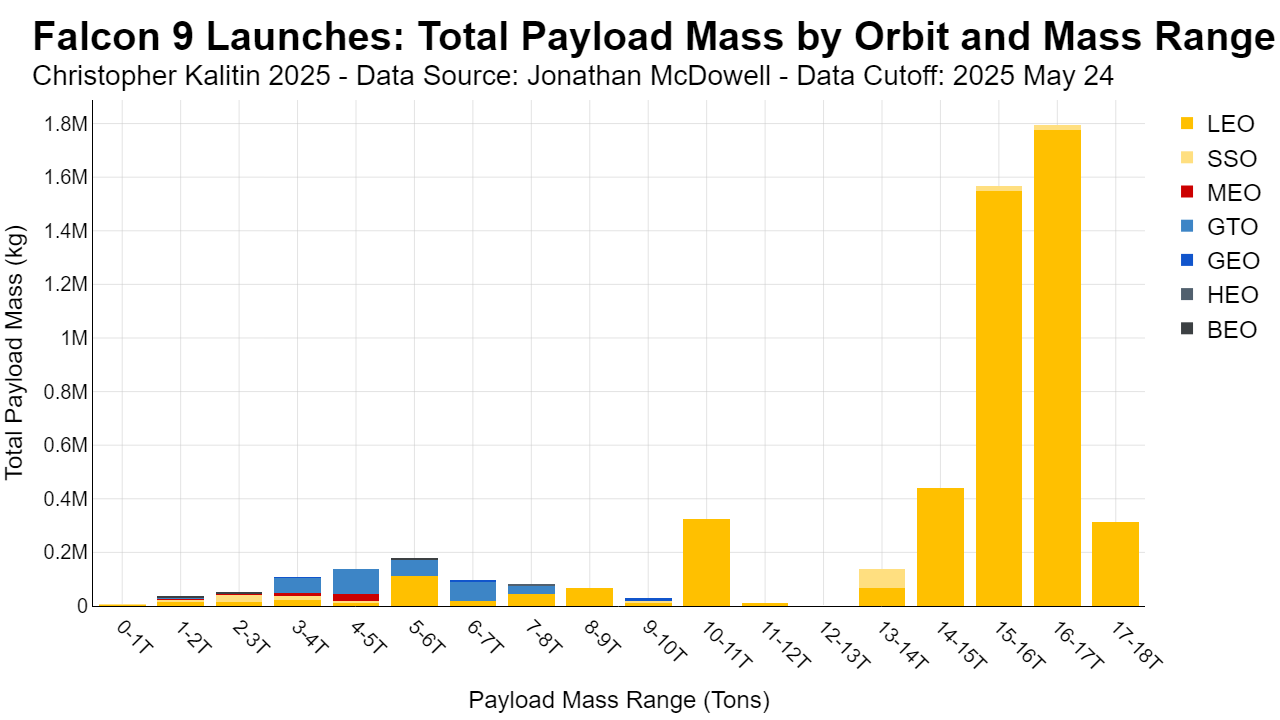

Source data for this figure (header and first rows):
Payload_Mass_Range, LEO, SSO, MEO, GTO, GEO, HEO, BEO
0-1T, 4642, 1283, 0.0, 0.0, 0.0, 0.0, 3220
1-2T, 13159, 8908, 2932, 3400, 1443, 0.0, 5974
2-3T, 15823, 26962, 2848, 0.0, 0.0, 0.0, 7894
3-4T, 22211, 13990, 13600, 54709, 3700, 0.0, 0.0
4-5T, 9550, 8937, 26952, 92544, 0.0, 0.0, 0.0
5-6T, 112377, 0.0, 0.0, 59907, 0.0, 0.0, 5700
6-7T, 19195, 0.0, 0.0, 71991, 6840, 0.0, 0.0
7-8T, 45660, 0.0, 0.0, 28740, 0.0, 7200, 0.0
8-9T, 69000, 0.0, 0.0, 0.0, 0.0, 0.0, 0.0
9-10T, 10000, 10000, 0.0, 0.0, 9200, 0.0, 0.0
10-11T, 326365, 0.0, 0.0, 0.0, 0.0, 0.0, 0.0
11-12T, 11870, 0.0, 0.0, 0.0, 0.0, 0.0, 0.0
12-13T, 0.0, 0.0, 0.0, 0.0, 0.0, 0.0, 0.0
13-14T, 68484, 68724, 0.0, 0.0, 0.0, 0.0, 0.0
14-15T, 438577, 0.0, 0.0, 0.0, 0.0, 0.0, 0.0
15-16T, 1550267, 15860, 0.0, 0.0, 0.0, 0.0, 0.0
16-17T, 1777395, 16165, 0.0, 0.0, 0.0, 0.0, 0.0
17-18T, 313040, 0.0, 0.0, 0.0, 0.0, 0.0, 0.0
18-19T, 0.0, 0.0, 0.0, 0.0, 0.0, 0.0, 0.0
19-20T, 0.0, 0.0, 0.0, 0.0, 0.0, 0.0, 0.0
